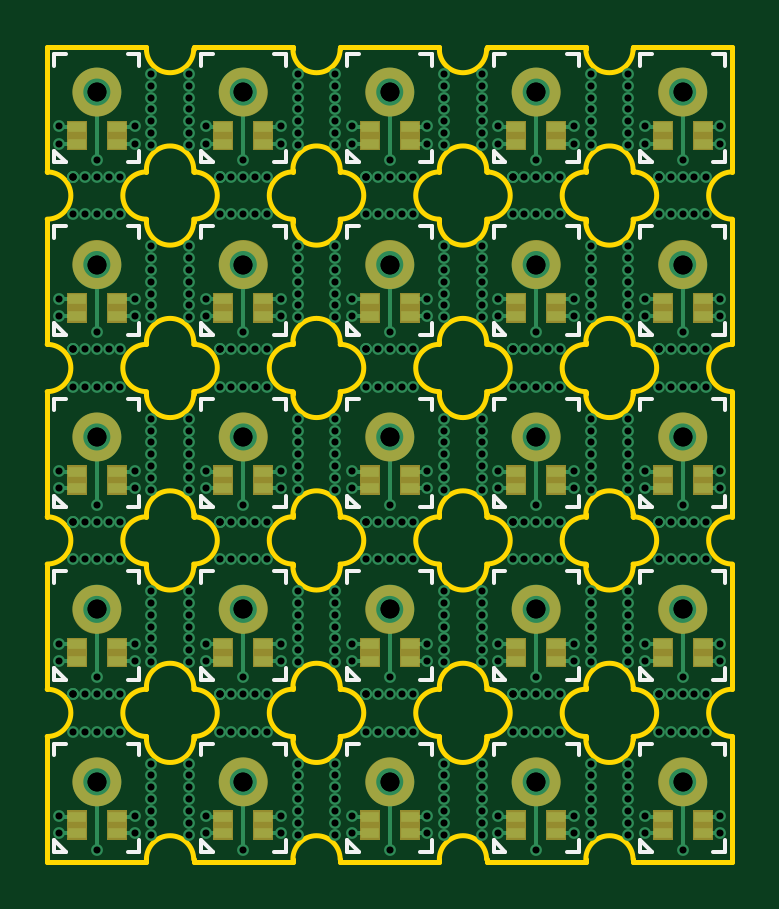
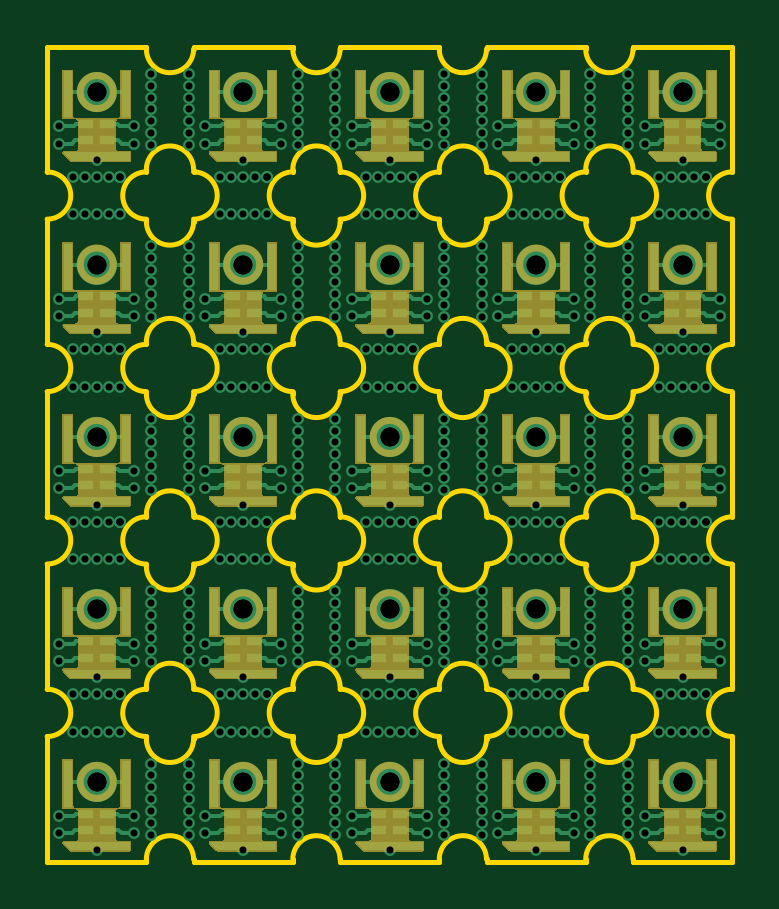
Circuit board: 10 layer files. Board 29.0 x 34.5 mm.
- bottom_copper: noname-B.Cu.gbl (59556 bytes)
- bottom_mask: noname-B.Mask.gbs (66554 bytes)
- paste: noname-B.Paste.gbp (19378 bytes)
- bottom_silk: noname-B.SilkS.gbo (545 bytes)
- outline: noname-Edge.Cuts.gm1 (11667 bytes)
- top_copper: noname-F.Cu.gtl (36371 bytes)
- top_mask: noname-F.Mask.gts (10709 bytes)
- paste: noname-F.Paste.gtp (15845 bytes)
- top_silk: noname-F.SilkS.gto (12168 bytes)
- drill: noname.drl (10998 bytes)

=== bottom_copper: noname-B.Cu.gbl (59556 bytes, source omitted) ===
=== bottom_mask: noname-B.Mask.gbs (66554 bytes, source omitted) ===
=== paste: noname-B.Paste.gbp (19378 bytes, source omitted) ===
=== bottom_silk: noname-B.SilkS.gbo ===
G04 #@! TF.GenerationSoftware,KiCad,Pcbnew,5.0.2-bee76a0~70~ubuntu18.04.1*
G04 #@! TF.CreationDate,2018-12-05T20:22:07+01:00*
G04 #@! TF.ProjectId,noname,6e6f6e61-6d65-42e6-9b69-6361645f7063,rev?*
G04 #@! TF.SameCoordinates,Original*
G04 #@! TF.FileFunction,Legend,Bot*
G04 #@! TF.FilePolarity,Positive*
%FSLAX46Y46*%
G04 Gerber Fmt 4.6, Leading zero omitted, Abs format (unit mm)*
G04 Created by KiCad (PCBNEW 5.0.2-bee76a0~70~ubuntu18.04.1) date Wed 05 Dec 2018 20:22:07 CET*
%MOMM*%
%LPD*%
G01*
G04 APERTURE LIST*
G04 APERTURE END LIST*
M02*

=== outline: noname-Edge.Cuts.gm1 (11667 bytes, source omitted) ===
=== top_copper: noname-F.Cu.gtl (36371 bytes, source omitted) ===
=== top_mask: noname-F.Mask.gts (10709 bytes, source omitted) ===
=== paste: noname-F.Paste.gtp (15845 bytes, source omitted) ===
=== top_silk: noname-F.SilkS.gto (12168 bytes, source omitted) ===
=== drill: noname.drl (10998 bytes, source omitted) ===
